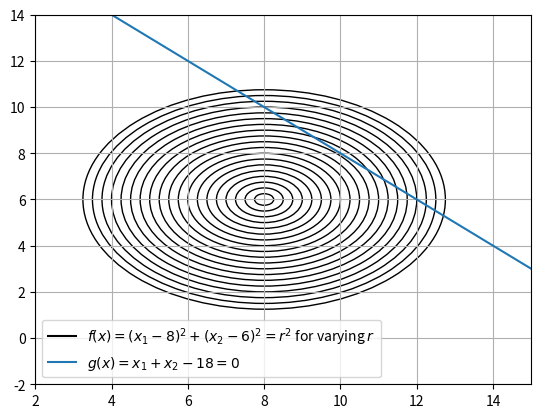

Source code (Python): (Note: this script raises an exception after producing the figure.)
import matplotlib.pyplot as plt
import numpy as np 

fig, ax = plt.subplots()

plt.plot(0,0,color='black',label="$f(x)= (x_1-8)^2 + (x_2-6)^2 = r^2$ for varying $r$")
r = np.arange(0,5,0.25)
for rad in r:
	c = plt.Circle((8,6),rad,fill=False)
	ax.add_artist(c)
ax.set_xlim([2,15])
ax.set_ylim([-2,14])

plt.plot([0,18],[18,0],label="$g(x)= x_1 + x_2 -18 = 0$")
plt.legend(loc='best')
plt.grid()
plt.savefig('../figs/3.8.pdf')
plt.show()
